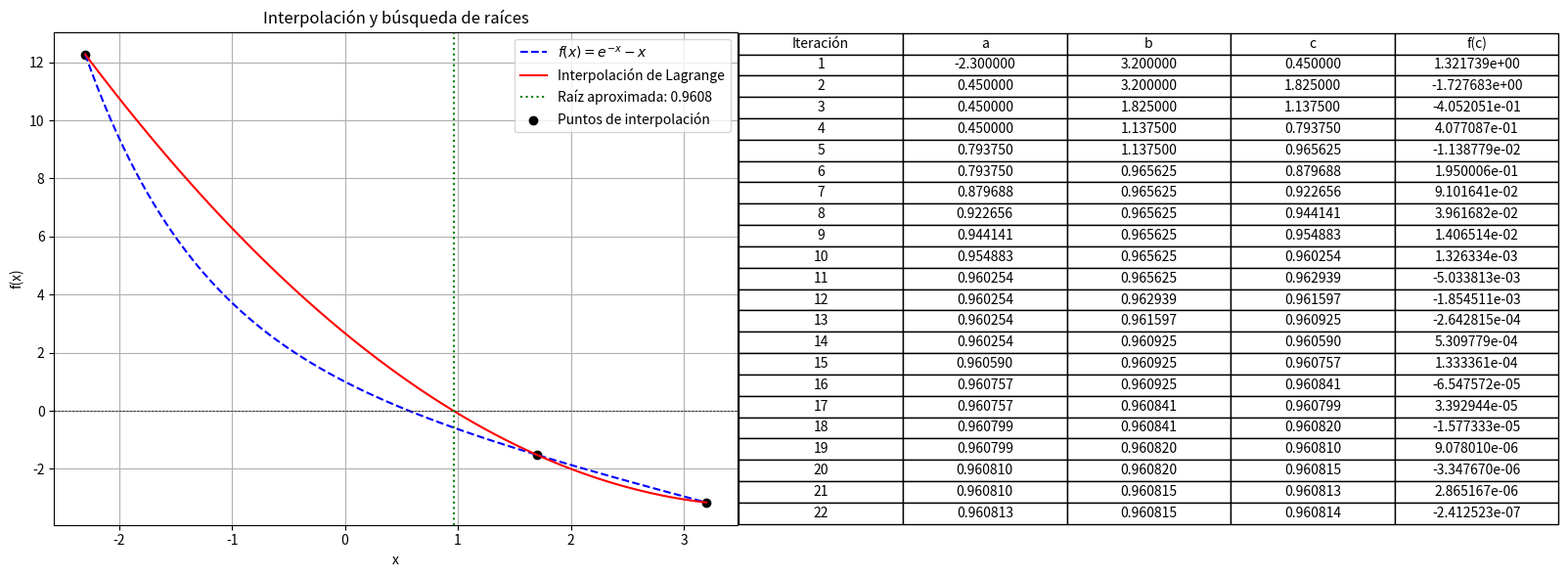

The matplotlib source for this figure:
# Codigo que implementa el esquema numerico
# de interpolacion para determinar la raiz de una ecuacion

import numpy as np
import matplotlib.pyplot as plt

# Función original: f(x) = e^(-x) - x
def f(x):
    return np.exp(-x) - x

# Implementación de la interpolación de Lagrange
def lagrange_interpolation(x, x_points, y_points):
    """
    Calcula el polinomio interpolante de Lagrange en el punto x.
    :param x: Punto en el que se evalúa el polinomio interpolante
    :param x_points: Lista de puntos de interpolación en x
    :param y_points: Lista de valores de la función en los puntos de interpolación
    :return: Valor del polinomio interpolante en x
    """
    n = len(x_points)
    result = 0
    for i in range(n):
        term = y_points[i]
        for j in range(n):
            if i != j:
                term *= (x - x_points[j]) / (x_points[i] - x_points[j])
        result += term
    return result

# Implementación del método de Bisección con cálculo de errores
def bisect(func, a, b, tol=1e-6, max_iter=100):
    """
    Método de bisección para encontrar la raíz de una función dentro de un intervalo.
    :param func: Función a evaluar
    :param a: Límite inferior del intervalo
    :param b: Límite superior del intervalo
    :param tol: Tolerancia del error para detener el algoritmo
    :param max_iter: Número máximo de iteraciones
    :return: Raíz aproximada y listas de errores
    """
    if func(a) * func(b) > 0:
        raise ValueError("El intervalo no contiene una raíz")

    errores_abs = []  # Lista de errores absolutos
    errores_rel = []  # Lista de errores relativos
    errores_cuad = []  # Lista de errores cuadráticos

    c_old = a  # Inicialización de c_old para calcular errores en la primera iteración
    iteraciones = []  # Lista para registrar las iteraciones
    for i in range(max_iter):
        c = (a + b) / 2  # Punto medio del intervalo
        error_abs = abs(c - c_old)
        error_rel = error_abs / abs(c) if c != 0 else 0
        error_cuad = error_abs ** 2

        # Guardamos los errores en sus respectivas listas
        errores_abs.append(error_abs)
        errores_rel.append(error_rel)
        errores_cuad.append(error_cuad)
        iteraciones.append((i+1, a, b, c, func(c)))

        # Verificación de criterio de parada
        if abs(func(c)) < tol or (b - a) / 2 < tol:
            return c, errores_abs, errores_rel, errores_cuad, iteraciones

        # Actualización del intervalo según el signo de la función en c
        if func(a) * func(c) < 0:
            b = c
        else:
            a = c

        c_old = c

    return (a + b) / 2, errores_abs, errores_rel, errores_cuad, iteraciones

# Selección de tres puntos adecuados dentro del intervalo [-2.3, 3.2]
x0 = -2.3
x1 = 1.7
x2 = 3.2
x_points = np.array([x0, x1, x2])
y_points = f(x_points)

# Construcción del polinomio interpolante
y_interp = [lagrange_interpolation(x, x_points, y_points) for x in np.linspace(x0, x2, 100)]

# Encontrar la raíz del polinomio interpolante usando bisección
root, errores_abs, errores_rel, errores_cuad, iteraciones = bisect(lambda x: lagrange_interpolation(x, x_points, y_points), x0, x2)

# Generar gráficas de la función y la interpolación
fig, axs = plt.subplots(1, 2, figsize=(16, 6))

# Primera subgráfica: Función original e interpolación
axs[0].plot(np.linspace(x0, x2, 100), f(np.linspace(x0, x2, 100)), label="$f(x) = e^{-x} - x$", linestyle='dashed', color='blue')
axs[0].plot(np.linspace(x0, x2, 100), y_interp, label="Interpolación de Lagrange", color='red')
axs[0].axhline(0, color='black', linewidth=0.5, linestyle='--')
axs[0].axvline(root, color='green', linestyle='dotted', label=f"Raíz aproximada: {root:.4f}")
axs[0].scatter(x_points, y_points, color='black', label="Puntos de interpolación")
axs[0].set_xlabel("x")
axs[0].set_ylabel("f(x)")
axs[0].set_title("Interpolación y búsqueda de raíces")
axs[0].legend()
axs[0].grid(True)

# Segunda subgráfica: Tabla de iteraciones
axs[1].axis('off')
table_data = [["Iteración", "a", "b", "c", "f(c)"]]
table_data += [[f"{it[0]}", f"{it[1]:.6f}", f"{it[2]:.6f}", f"{it[3]:.6f}", f"{it[4]:.6e}"] for it in iteraciones]
table = axs[1].table(cellText=table_data, cellLoc='center', loc='center')
table.auto_set_font_size(False)
table.set_fontsize(10)
table.scale(1.2, 1.2)

# Guardar y mostrar la figura
plt.tight_layout()
plt.savefig("interpolacion_raices_con_tabla.png")
plt.show()

# Imprimir resultados
print(f"La raíz aproximada usando interpolación es: {root:.4f}")
print("Errores en cada iteración del método de bisección:")
print("Iteración\tError Absoluto\tError Relativo\tError Cuadrático")
for i, (ea, er, ec) in enumerate(zip(errores_abs, errores_rel, errores_cuad)):
    print(f"{i+1}\t{ea:.6e}\t{er:.6e}\t{ec:.6e}")
